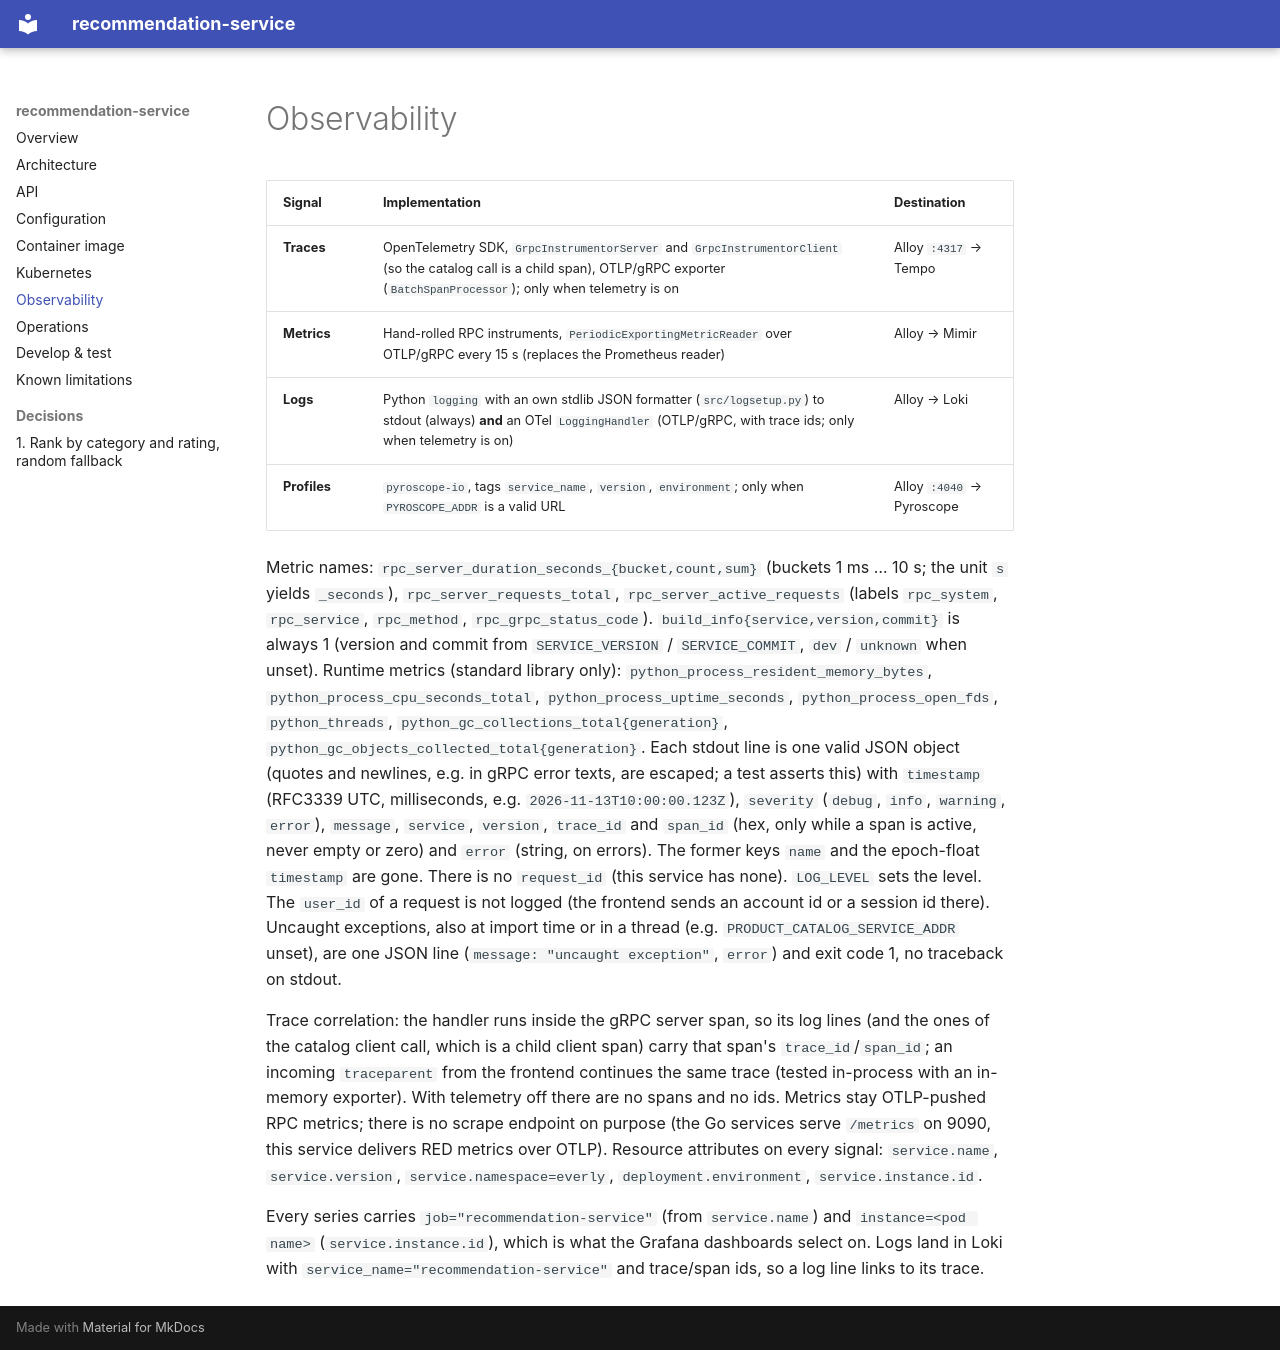

repository: platform-boutique/app-recommendation-service · page: observability/index.html · generator: mkdocs

# Observability

| Signal | Implementation | Destination |
|---|---|---|
| **Traces** | OpenTelemetry SDK, `GrpcInstrumentorServer` and `GrpcInstrumentorClient` (so the catalog call is a child span), OTLP/gRPC exporter (`BatchSpanProcessor`); only when telemetry is on | Alloy `:4317` → Tempo |
| **Metrics** | Hand-rolled RPC instruments, `PeriodicExportingMetricReader` over OTLP/gRPC every 15 s (replaces the Prometheus reader) | Alloy → Mimir |
| **Logs** | Python `logging` with an own stdlib JSON formatter (`src/logsetup.py`) to stdout (always) **and** an OTel `LoggingHandler` (OTLP/gRPC, with trace ids; only when telemetry is on) | Alloy → Loki |
| **Profiles** | `pyroscope-io`, tags `service_name`, `version`, `environment`; only when `PYROSCOPE_ADDR` is a valid URL | Alloy `:4040` → Pyroscope |

Metric names: `rpc_server_duration_seconds_{bucket,count,sum}` (buckets 1 ms … 10 s; the unit `s` yields `_seconds`), `rpc_server_requests_total`, `rpc_server_active_requests` (labels `rpc_system`, `rpc_service`, `rpc_method`, `rpc_grpc_status_code`). `build_info{service,version,commit}` is always 1 (version and commit from `SERVICE_VERSION` / `SERVICE_COMMIT`, `dev` / `unknown` when unset). Runtime metrics (standard library only): `python_process_resident_memory_bytes`, `python_process_cpu_seconds_total`, `python_process_uptime_seconds`, `python_process_open_fds`, `python_threads`, `python_gc_collections_total{generation}`, `python_gc_objects_collected_total{generation}`. Each stdout line is one valid JSON object (quotes and newlines, e.g. in gRPC error texts, are escaped; a test asserts this) with `timestamp` (RFC3339 UTC, milliseconds, e.g. `2026-11-13T10:00:00.123Z`), `severity` (`debug`, `info`, `warning`, `error`), `message`, `service`, `version`, `trace_id` and `span_id` (hex, only while a span is active, never empty or zero) and `error` (string, on errors). The former keys `name` and the epoch-float `timestamp` are gone. There is no `request_id` (this service has none). `LOG_LEVEL` sets the level. The `user_id` of a request is not logged (the frontend sends an account id or a session id there). Uncaught exceptions, also at import time or in a thread (e.g. `PRODUCT_CATALOG_SERVICE_ADDR` unset), are one JSON line (`message: "uncaught exception"`, `error`) and exit code 1, no traceback on stdout.

Trace correlation: the handler runs inside the gRPC server span, so its log lines (and the ones of the catalog client call, which is a child client span) carry that span's `trace_id`/`span_id`; an incoming `traceparent` from the frontend continues the same trace (tested in-process with an in-memory exporter). With telemetry off there are no spans and no ids. Metrics stay OTLP-pushed RPC metrics; there is no scrape endpoint on purpose (the Go services serve `/metrics` on 9090, this service delivers RED metrics over OTLP). Resource attributes on every signal: `service.name`, `service.version`, `service.namespace=everly`, `deployment.environment`, `service.instance.id`.

Every series carries `job="recommendation-service"` (from `service.name`) and `instance=<pod name>` (`service.instance.id`), which is what the Grafana dashboards select on. Logs land in Loki with `service_name="recommendation-service"` and trace/span ids, so a log line links to its trace.
